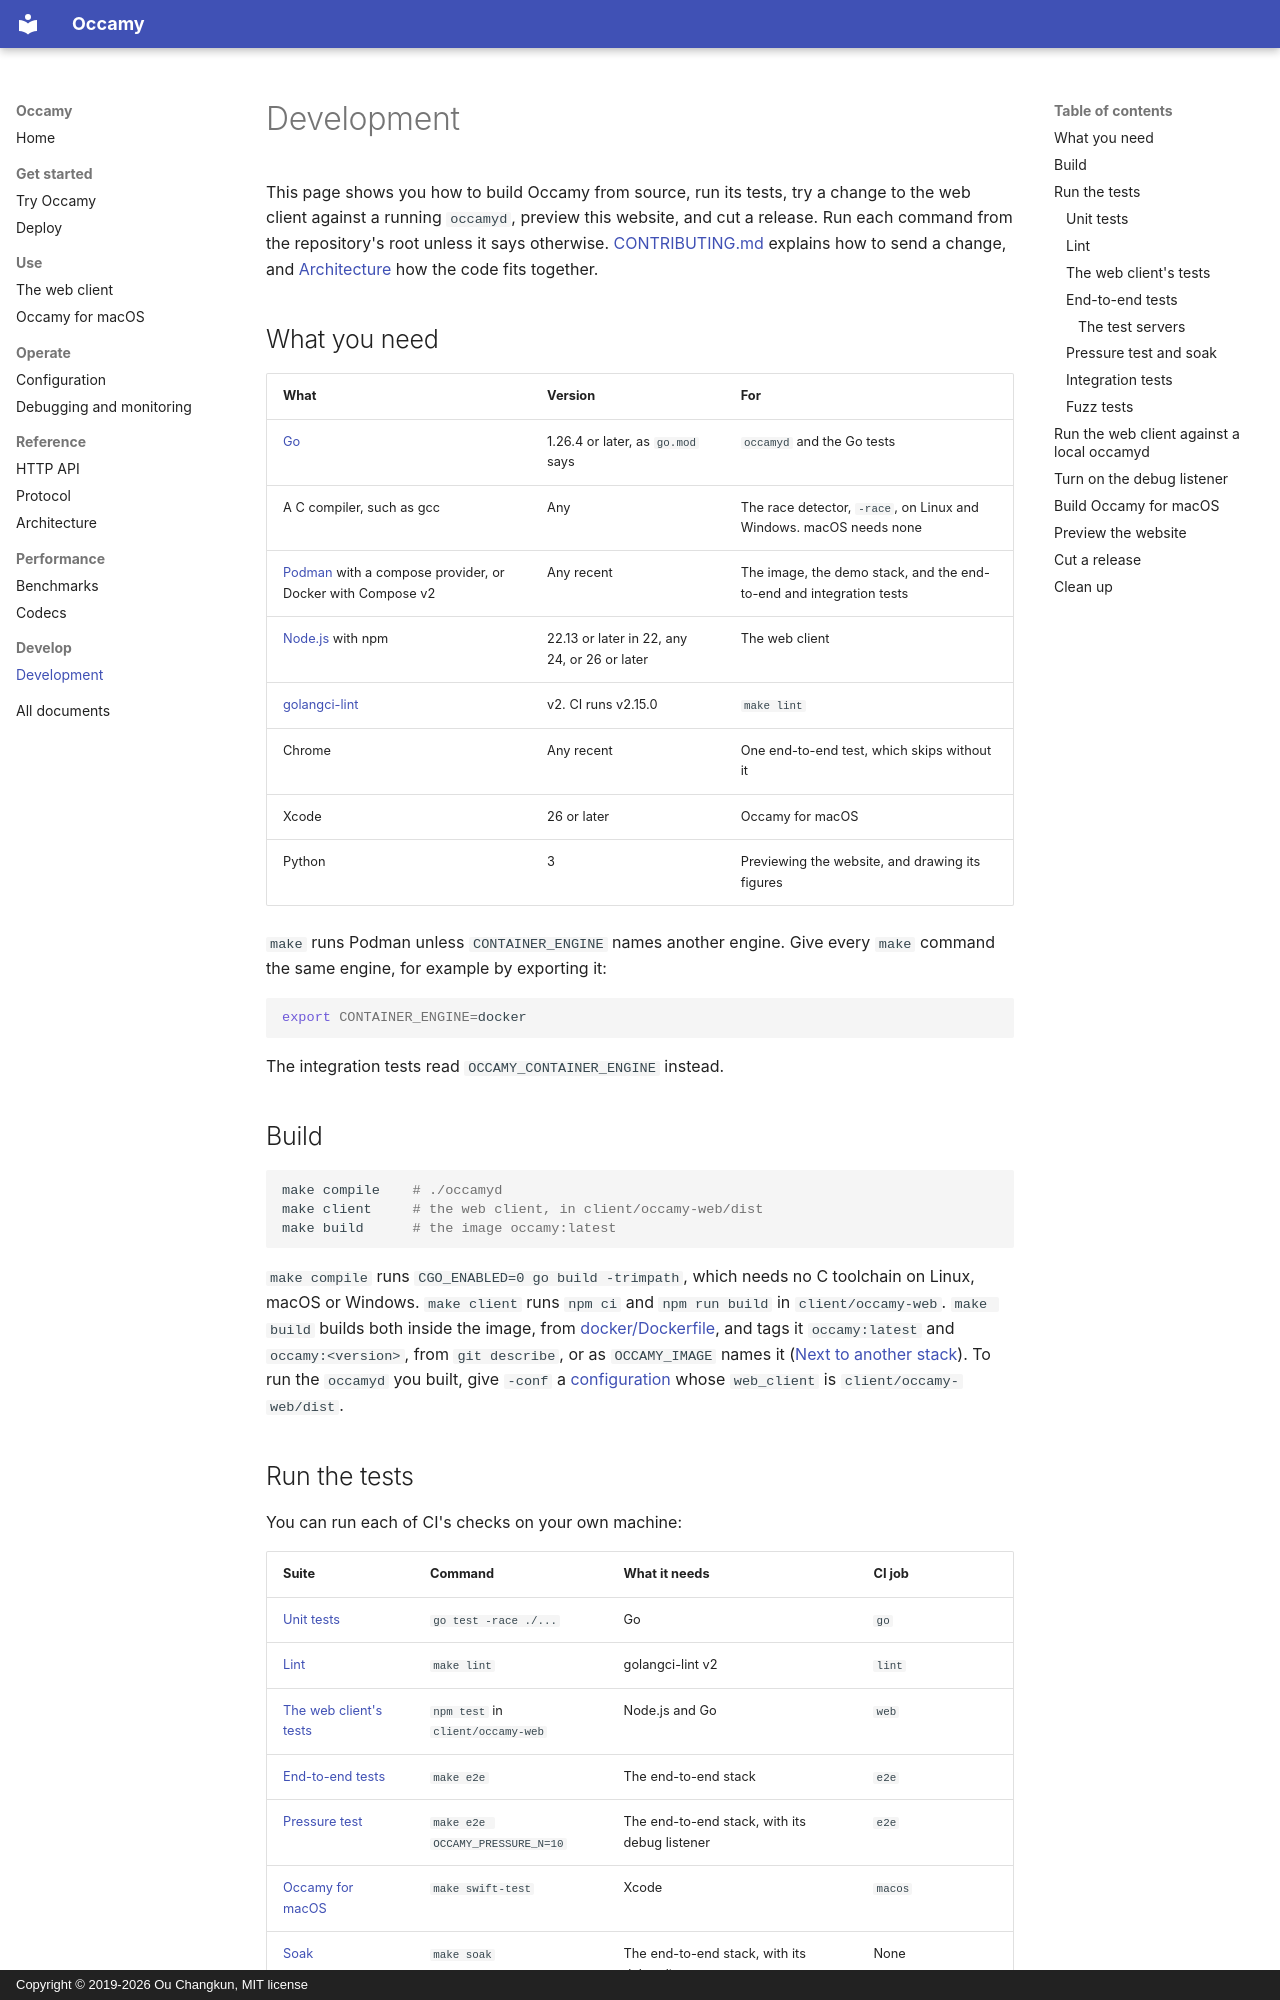

repository: changkun/occamy · page: development/index.html · generator: mkdocs · copyright: Copyright © 2019-2026 Ou Changkun, MIT license

# Development

This page shows you how to build Occamy from source, run its tests, try
a change to the web client against a running `occamyd`, preview this
website, and cut a release. Run each command from the repository's
root unless it says otherwise. [CONTRIBUTING.md](../CONTRIBUTING.md)
explains how to send a change, and [Architecture](architecture.md) how
the code fits together.

## What you need

| What | Version | For |
|------|---------|-----|
| [Go](https://go.dev/dl/) | 1.26.4 or later, as `go.mod` says | `occamyd` and the Go tests |
| A C compiler, such as gcc | Any | The race detector, `-race`, on Linux and Windows. macOS needs none |
| [Podman](https://podman.io) with a compose provider, or Docker with Compose v2 | Any recent | The image, the demo stack, and the end-to-end and integration tests |
| [Node.js](https://nodejs.org) with npm | 22.13 or later in 22, any 24, or 26 or later | The web client |
| [golangci-lint](https://golangci-lint.run) | v2. CI runs v2.15.0 | `make lint` |
| Chrome | Any recent | One end-to-end test, which skips without it |
| Xcode | 26 or later | Occamy for macOS |
| Python | 3 | Previewing the website, and drawing its figures |

`make` runs Podman unless `CONTAINER_ENGINE` names another engine.
Give every `make` command the same engine, for example by exporting it:

```sh
export CONTAINER_ENGINE=docker
```

The integration tests read `OCCAMY_CONTAINER_ENGINE` instead.

## Build

```sh
make compile    # ./occamyd
make client     # the web client, in client/occamy-web/dist
make build      # the image occamy:latest
```

`make compile` runs `CGO_ENABLED=0 go build -trimpath`, which needs no
C toolchain on Linux, macOS or Windows. `make client` runs `npm ci` and
`npm run build` in `client/occamy-web`. `make build` builds both inside
the image, from [docker/Dockerfile](../docker/Dockerfile), and tags it
`occamy:latest` and `occamy:<version>`, from `git describe`, or as
`OCCAMY_IMAGE` names it
([Next to another stack](try-it.md#next-to-another-stack)). To run the
`occamyd` you built, give `-conf` a [configuration](configuration.md)
whose `web_client` is `client/occamy-web/dist`.

## Run the tests

You can run each of CI's checks on your own machine:

| Suite | Command | What it needs | CI job |
|-------|---------|---------------|--------|
| [Unit tests](#unit-tests) | `go test -race ./...` | Go | `go` |
| [Lint](#lint) | `make lint` | golangci-lint v2 | `lint` |
| [The web client's tests](#the-web-clients-tests) | `npm test` in `client/occamy-web` | Node.js and Go | `web` |
| [End-to-end tests](#end-to-end-tests) | `make e2e` | The end-to-end stack | `e2e` |
| [Pressure test](#pressure-test-and-soak) | `make e2e OCCAMY_PRESSURE_N=10` | The end-to-end stack, with its debug listener | `e2e` |
| [Occamy for macOS](#build-occamy-for-macos) | `make swift-test` | Xcode | `macos` |
| [Soak](#pressure-test-and-soak) | `make soak` | The end-to-end stack, with its debug listener | None |
| [Integration tests](#integration-tests) | `go test -tags …` | A container engine | None |
| [Fuzz tests](#fuzz-tests) | `go test -fuzz …` | Go | Each night, in `fuzz.yml` |

The last three take long or need servers of their own, so no pull
request runs them. CI also builds `occamyd` on macOS and Windows,
builds the image, and runs a short
[benchmark](benchmarks.md#run-the-benchmark) to keep the harness
working.
